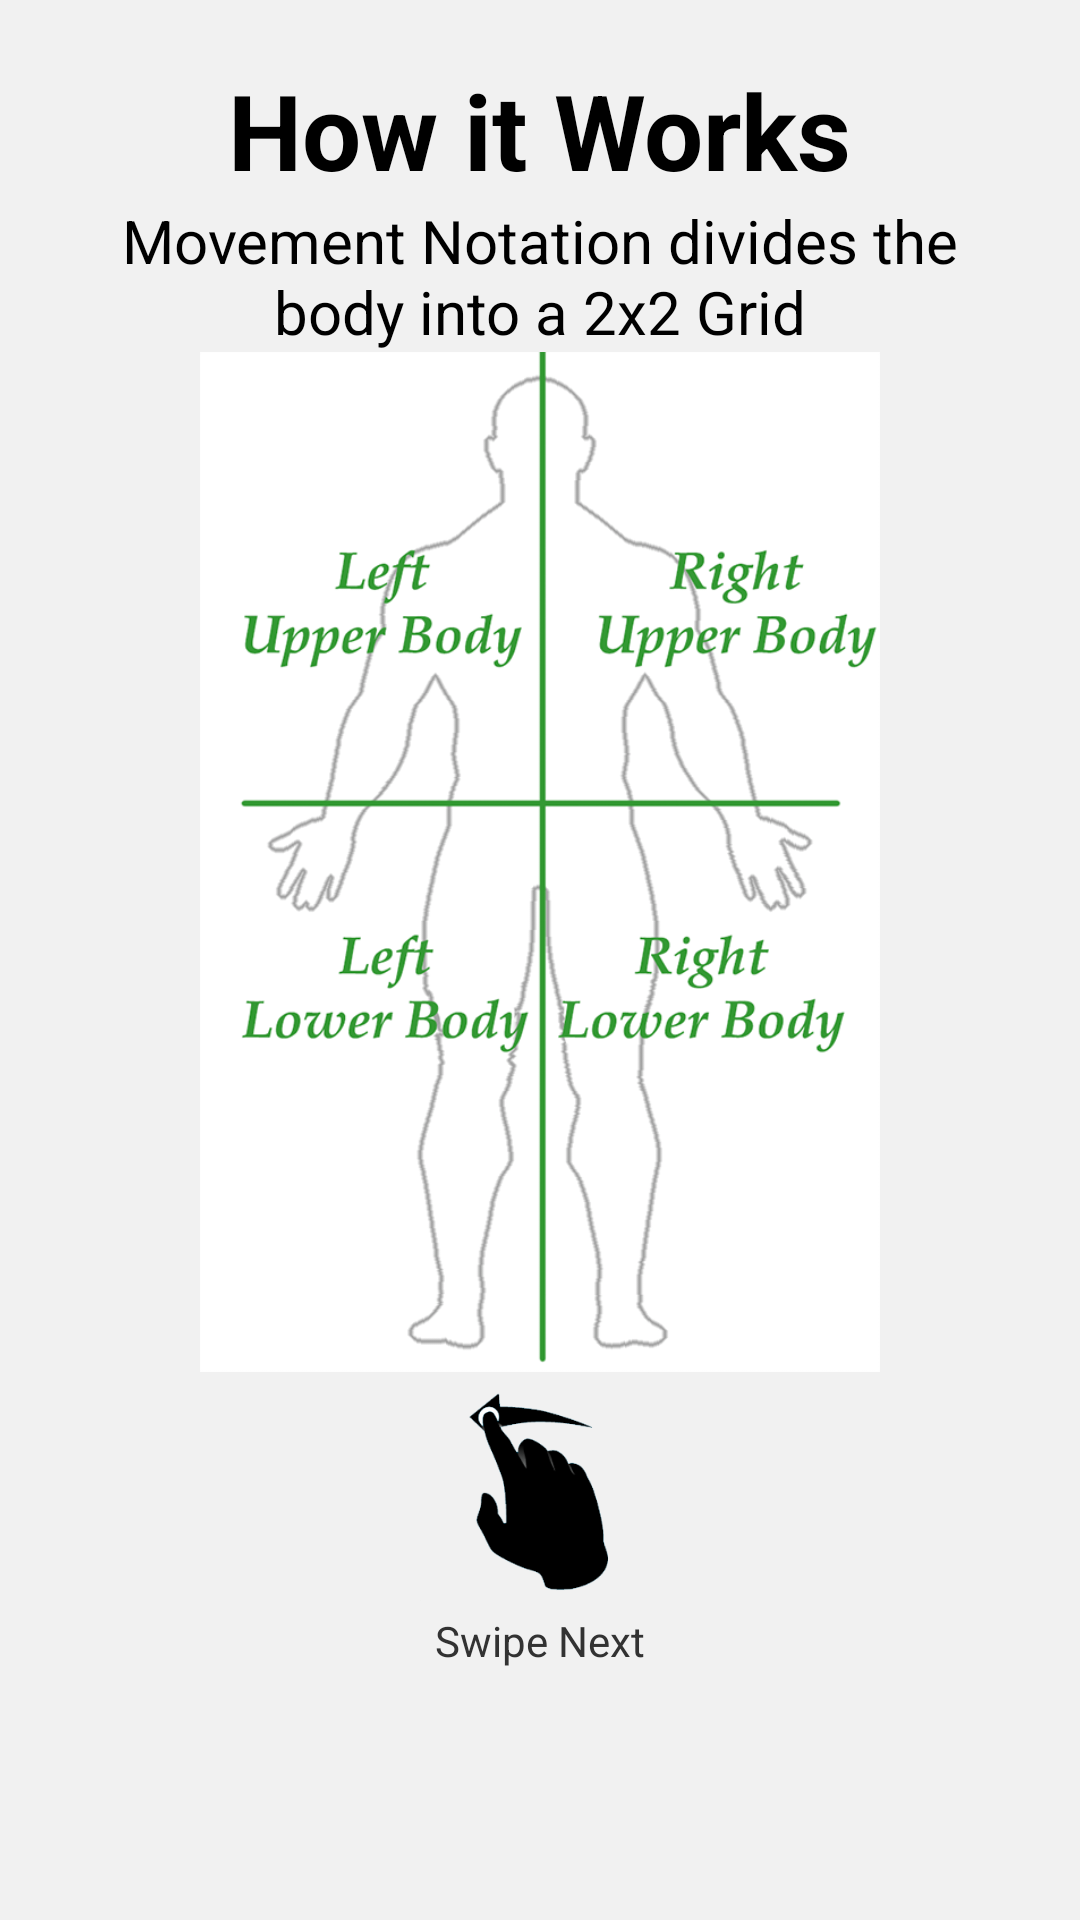

The Android layout XML behind this screen, and the referenced resources:
<!-- AndroidManifest.xml: application theme grayBackTheme -->
<!-- res/layout/intro_frag2.xml -->
<?xml version="1.0" encoding="utf-8"?>
<RelativeLayout xmlns:android="http://schemas.android.com/apk/res/android"
    android:orientation="vertical"
    android:layout_width="match_parent"
    android:layout_height="match_parent">

    <RelativeLayout
        android:layout_width="match_parent"
        android:layout_height="wrap_content"
        android:layout_margin="10dp"
        android:padding="10dp"
        android:background="@color/fab_material_white"
        android:layout_centerHorizontal="true"
        android:paddingBottom="30dp">

        <TextView
            android:layout_width="wrap_content"
            android:layout_height="wrap_content"
            android:text="Movement Notation divides the body into a 2x2 Grid"
            android:textSize="20sp"
            android:textAppearance="?android:attr/textAppearanceLarge"
            android:id="@+id/introFrag2Title"
            android:gravity="center_horizontal"
            android:layout_below="@+id/textView5"
            android:layout_centerHorizontal="true" />

        <TextView
            android:layout_width="wrap_content"
            android:layout_height="wrap_content"
            android:textAppearance="?android:attr/textAppearanceLarge"
            android:text="How it Works"
            android:id="@+id/textView5"
            android:textStyle="bold"
            android:textSize="35sp"
            android:layout_alignParentTop="true"
            android:layout_centerHorizontal="true" />

        <ImageView
            android:layout_width="400dp"
            android:layout_height="340dp"
            android:id="@+id/imageView2"
            android:src="@drawable/bodydivision"
            android:layout_below="@+id/introFrag2Title"
            android:layout_alignStart="@+id/introFrag2Title" />


        <ImageView
            android:layout_width="80dp"
            android:layout_height="80dp"
            android:id="@+id/imageView3"
            android:src="@drawable/swipe_left"
            android:layout_below="@+id/imageView2"
            android:layout_centerHorizontal="true" />

        <TextView
            android:layout_width="wrap_content"
            android:layout_height="wrap_content"
            android:textAppearance="?android:attr/textAppearanceSmall"
            android:text="Swipe Next"
            android:id="@+id/textView3"
            android:layout_below="@+id/imageView3"
            android:layout_centerHorizontal="true" />

    </RelativeLayout>

</RelativeLayout>
<!-- resources referenced by this layout -->
<resources>
  <!-- drawable bodydivision: png bitmap (drawable, 46900 bytes) -->
  <!-- drawable swipe_left: png bitmap (drawable, 15328 bytes) -->
  <style name="grayBackTheme" parent="@android:style/Theme.Holo.Light.NoActionBar">
          <item name="android:windowBackground">@color/lightgray</item>
  
      </style>
  <color name="lightgray">
          #F1F1F1</color>
</resources>
